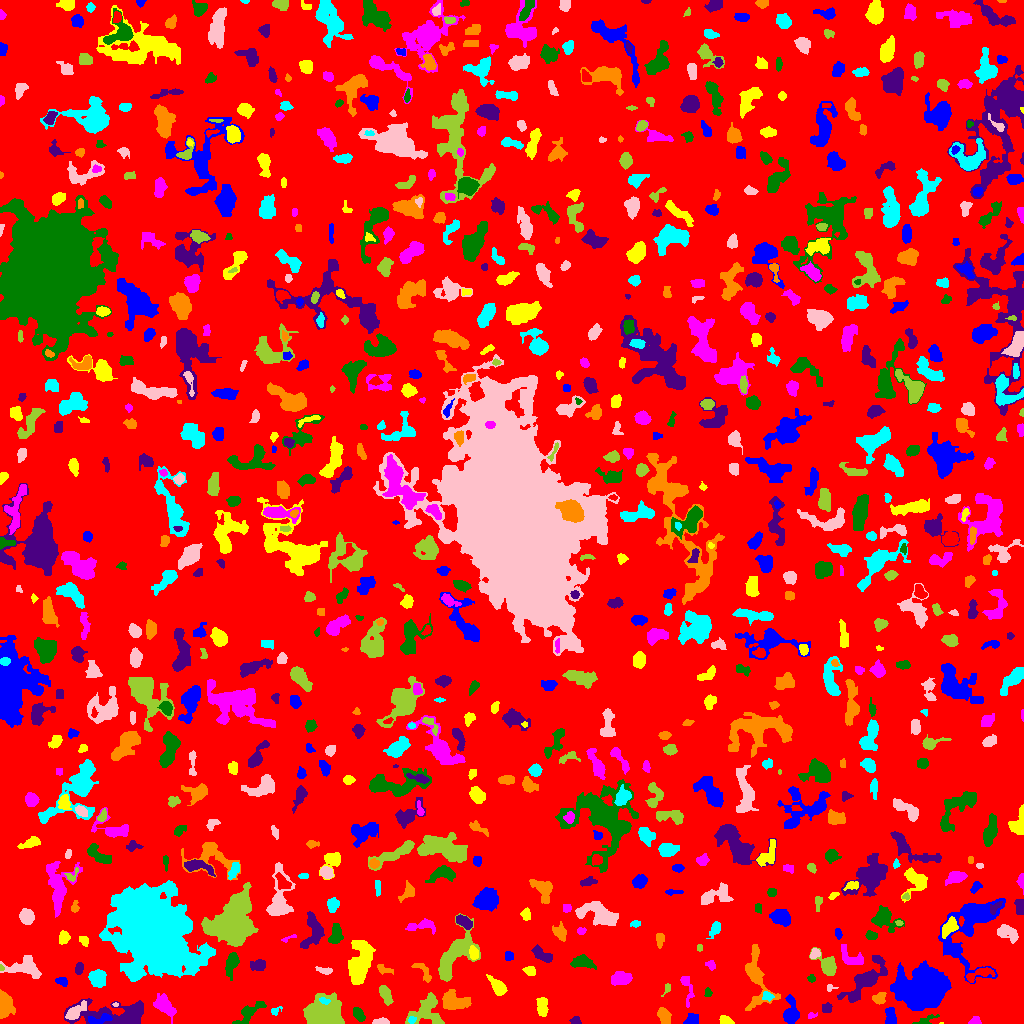

The file beside this chart, header and first rows:
ID, X, Y, A, B, theta, total_flux, mu_max, mu_median, mu_mean, R_fwhm, R_e, R10, R90, x_start, x_end, y_start, y_end, area, greylevel
0, 520.2, 512.3, 299.9, 295.4, 0.8008, 552323, 7.0, 1.0, 0.7141, 27.09, 200.9, 74.65, 328.7, 0, 1023, 0, 1023, 773474, 0.7141
1, 691.4, 3.948, 3.377, 2.675, 0.4583, 536.0, 7.0, 3.0, 3.912, 4.652, 3.656, 1.493, 5.836, 683, 698, 0, 10, 137, 4.912
2, 941.8, 0.2857, 1.212, 0.4361, 0.1046, 14.0, 3.0, 1.0, 1.556, 1.128, 0.7979, 0.0, 1.382, 939, 943, 0, 1, 9, 4.556
3, 975.9, 1.971, 2.091, 1.726, 0.5356, 70.0, 3.0, 1.0, 0.8642, 2.459, 2.111, 0.7979, 3.478, 968, 981, 0, 7, 81, 3.864
4, 358.5, 9.275, 3.877, 2.205, -0.9393, 269.0, 5.0, 2.0, 1.935, 3.909, 3.7, 1.493, 5.781, 353, 365, 2, 16, 139, 3.935
5, 575.4, 2.746, 2.492, 1.931, -0.1714, 169.0, 4.0, 2.0, 2.253, 4.107, 2.764, 1.128, 4.26, 569, 581, 0, 7, 75, 4.253
6, 664.3, 7.107, 4.294, 2.521, -1.147, 634.0, 8.0, 3.0, 3.427, 5.382, 4.184, 1.693, 6.433, 657, 671, 0, 16, 185, 5.427
7, 411.6, 3.515, 1.862, 1.54, 0.2272, 68.0, 3.0, 1.0, 1.236, 2.523, 2.111, 0.7979, 3.432, 408, 416, 0, 7, 55, 7.236
8, 380.9, 1.586, 3.895, 1.394, 0.02794, 331.0, 8.0, 3.0, 3.559, 3.656, 2.821, 1.128, 4.514, 372, 389, 0, 6, 93, 5.559
9, 426.6, 12.94, 8.764, 7.397, 0.7034, 1942, 10.0, 3.0, 3.61, 7.269, 7.611, 2.932, 11.69, 405, 444, 0, 31, 538, 4.61
10, 40.09, 3.009, 2.492, 1.919, 0.8362, 109.0, 3.0, 1.0, 1.101, 3.432, 2.764, 0.9772, 4.222, 34, 47, 0, 7, 99, 4.101
11, 99.01, 4.044, 7.295, 2.206, 0.1191, 319.0, 3.0, 2.0, 1.888, 5.809, 4.146, 1.784, 6.457, 88, 112, 0, 10, 169, 7.888
12, 725, 2.973, 3.496, 2.005, -0.2882, 518.0, 9.0, 5.0, 4.933, 4.406, 3.338, 1.262, 5.015, 719, 734, 0, 8, 105, 5.933
13, 811.5, 8.015, 2.816, 1.455, 0.2694, 66.0, 3.0, 1.0, 1.294, 2.394, 2.185, 0.7979, 3.568, 808, 817, 5, 11, 51, 3.294
14, 926.7, 3.834, 6.425, 1.765, 0.3829, 151.0, 3.0, 1.0, 1.291, 3.432, 3.241, 1.262, 5.352, 912, 939, 0, 9, 117, 3.291
15, 117, 9.362, 21, 6.079, 0.003374, 3769, 11.0, 3.0, 4.018, 7.939, 9.491, 3.568, 15.26, 64, 143, 0, 25, 938, 5.018
16, 3.694, 17.18, 5.033, 3.003, 1.531, 3602, 37.0, 7.0, 11.19, 4.951, 4.37, 1.693, 7.485, 0, 15, 5, 34, 322, 13.19
17, 275.1, 12.76, 2.401, 1.795, 0.8065, 66.0, 3.0, 1.0, 0.9851, 2.394, 2.185, 0.7979, 3.523, 271, 282, 8, 17, 67, 4.985
18, 74.92, 11.65, 6.059, 2.616, 0.6787, 455.0, 4.0, 2.0, 1.996, 6.676, 4.618, 1.871, 7.506, 65, 86, 4, 23, 228, 5.996
19, 322.3, 10.49, 8.964, 7.044, 0.1347, 3897, 10.0, 4.0, 4.227, 10.69, 8.974, 3.568, 14.47, 303, 344, 0, 31, 922, 6.227
20, 858.5, 6.882, 3.818, 1.983, 0.92, 195.0, 4.0, 1.0, 1.741, 4.068, 3.141, 1.128, 5.323, 854, 865, 0, 14, 112, 3.741
21, 890.5, 6.892, 4.774, 2.531, -1.433, 696.0, 8.0, 4.0, 4.023, 5.441, 4.222, 1.693, 6.531, 885, 896, 0, 16, 173, 5.023
22, 542.2, 17.32, 4.75, 2.431, -1.492, 625.0, 6.0, 3.0, 3.222, 6.308, 4.334, 1.784, 6.628, 536, 548, 7, 26, 194, 5.222
23, 164.6, 17.46, 6.228, 3.189, -0.7824, 878.0, 7.0, 2.0, 2.685, 5.726, 5.202, 2.034, 8.406, 153, 176, 0, 30, 327, 4.685
24, 249.9, 11.73, 8.893, 2.923, 0.6739, 775.0, 7.0, 2.0, 2.672, 4.886, 5.171, 1.871, 8.292, 232, 266, 0, 22, 290, 4.672
25, 826.8, 15.55, 2.586, 2.285, 0.1571, 186.0, 4.0, 2.0, 1.958, 4.297, 3.038, 1.128, 4.886, 822, 832, 11, 21, 95, 3.958
26, 879.7, 25.89, 3.044, 2.557, 0.589, 399.0, 9.0, 2.0, 2.956, 3.038, 3.29, 1.128, 5.499, 872, 886, 19, 31, 135, 4.956
27, 324.3, 22.67, 2.791, 1.502, -0.3237, 135.0, 4.0, 2.0, 2.109, 3.827, 2.523, 0.9772, 3.949, 319, 330, 19, 26, 64, 8.109
28, 115.4, 19.0, 1.52, 0.8944, 0.0, 25.0, 2.0, 1.0, 1.0, 2.459, 1.382, 0.5642, 2.257, 112, 118, 17, 21, 25, 6.0
29, 385.5, 28.81, 5.197, 2.435, -1.158, 688.0, 7.0, 4.0, 3.583, 5.614, 4.652, 1.871, 7.001, 379, 393, 18, 38, 192, 4.583
30, 958, 25.82, 2.882, 2.016, 1.202, 173.0, 4.0, 2.0, 1.901, 4.107, 2.985, 1.128, 4.787, 954, 962, 19, 31, 91, 3.901
31, 791, 10.94, 6.405, 3.425, 1.564, 1034, 9.0, 3.0, 3.325, 4.983, 5.323, 1.954, 8.556, 783, 799, 0, 29, 311, 5.325
32, 498.6, 35.79, 4.919, 2.594, -0.8652, 681.0, 8.0, 2.0, 2.987, 4.886, 4.029, 1.596, 6.84, 486, 507, 28, 49, 228, 4.987
33, 686.9, 37.33, 8.785, 2.451, -1.363, 363.0, 6.0, 1.0, 1.952, 3.868, 3.7, 1.382, 6.699, 680, 694, 16, 47, 186, 3.952
34, 707.6, 30.42, 2.249, 1.565, 1.556, 69.0, 3.0, 1.0, 1.113, 2.394, 2.257, 0.7979, 3.656, 704, 712, 27, 36, 62, 4.113
35, 865.7, 43.15, 15.06, 4.81, 0.8004, 2394, 7.0, 3.0, 3.334, 9.339, 8.722, 3.432, 13.63, 837, 887, 21, 68, 718, 4.334
36, 453.9, 21.76, 6.92, 3.973, -0.181, 1278, 7.0, 3.0, 3.156, 7.59, 6.206, 2.394, 9.474, 442, 471, 14, 34, 405, 5.156
37, 767.3, 27.19, 2.494, 2.145, -0.1376, 151.0, 3.0, 2.0, 1.678, 3.909, 2.821, 1.262, 4.442, 762, 774, 22, 32, 90, 5.678
38, 830.4, 35.6, 2.481, 1.99, 0.05211, 73.0, 2.0, 1.0, 1.404, 3.989, 2.394, 0.9772, 3.656, 827, 838, 32, 39, 52, 3.404
39, 666.8, 34.42, 3.62, 1.552, 1.097, 76.0, 2.0, 1.0, 1.206, 4.37, 2.585, 0.9772, 4.068, 661, 670, 27, 40, 63, 3.206
40, 979.3, 49.49, 7.946, 2.575, 0.3136, 618.0, 6.0, 3.0, 2.861, 6.358, 4.754, 1.871, 7.291, 966, 995, 41, 56, 216, 5.861
41, 61.76, 42.13, 2.935, 1.97, -0.3663, 191.0, 4.0, 2.0, 1.99, 4.37, 2.985, 1.128, 4.754, 55, 67, 37, 46, 96, 3.99
42, 529.1, 53.21, 2.924, 2.136, -0.2858, 208.0, 6.0, 2.0, 2.0, 3.09, 2.932, 0.9772, 5.046, 522, 535, 48, 57, 104, 4.0
43, 621.1, 45.17, 5.09, 2.963, 0.1369, 498.0, 4.0, 2.0, 1.968, 7.421, 5.015, 1.954, 7.695, 611, 632, 38, 52, 253, 3.968
44, 811.5, 44.6, 1.868, 1.677, 0.0, 84.0, 3.0, 1.0, 1.474, 2.985, 2.257, 0.7979, 3.523, 807, 815, 41, 49, 57, 5.474
45, 79.12, 55.03, 2.726, 1.87, 1.344, 226.0, 6.0, 2.0, 2.379, 3.656, 2.932, 1.128, 4.618, 75, 83, 49, 61, 95, 4.379
46, 383.9, 54.19, 4.432, 1.946, -0.3176, 173.0, 3.0, 2.0, 1.602, 4.37, 3.568, 1.262, 5.323, 377, 393, 49, 59, 108, 3.602
47, 97.82, 45.63, 4.181, 3.746, -1.283, 778.0, 6.0, 3.0, 2.925, 6.979, 5.078, 1.954, 7.777, 88, 106, 36, 54, 266, 4.925
48, 325, 52.84, 3.892, 1.539, -0.1412, 436.0, 10.0, 4.0, 4.404, 3.742, 2.985, 1.128, 4.754, 315, 332, 49, 57, 99, 9.404
49, 1.128, 55.13, 1.33, 1.083, -1.411, 39.0, 4.0, 1.0, 1.393, 1.954, 1.382, 0.0, 2.326, 0, 4, 53, 59, 28, 6.393
50, 299.5, 47.64, 13.45, 4.557, 0.1434, 2549, 10.0, 3.0, 3.128, 7.247, 8.349, 2.985, 13.43, 275, 335, 35, 60, 815, 5.128
51, 922.6, 33.85, 10.4, 8.237, 0.0492, 24386, 61.0, 8.0, 12.45, 8.349, 10.03, 3.7, 19.72, 890, 951, 13, 63, 1959, 13.45
52, 359.7, 61.87, 11.89, 5.024, 1.398, 3532, 10.0, 4.0, 4.471, 11.06, 9.15, 3.613, 13.96, 348, 375, 39, 83, 790, 5.471
53, 710.6, 58.61, 2.677, 1.987, -0.6138, 126.0, 3.0, 1.0, 1.575, 3.338, 2.764, 1.128, 4.549, 705, 715, 53, 63, 80, 3.575
54, 231.4, 59.6, 6.059, 2.478, 1.33, 706.0, 7.0, 3.0, 2.835, 5.441, 4.853, 1.871, 7.485, 225, 239, 43, 71, 249, 4.835
55, 258, 57.96, 3.926, 2.652, 0.09715, 601.0, 8.0, 3.0, 3.733, 4.82, 4.068, 1.596, 6.358, 250, 265, 53, 64, 161, 4.733
56, 423.1, 52.04, 6.775, 2.541, -0.8759, 235.0, 3.0, 1.0, 1.433, 4.918, 4.222, 1.693, 6.457, 411, 431, 41, 60, 164, 3.433
57, 133.8, 50.22, 2.661, 2.207, -0.6937, 308.0, 6.0, 3.0, 2.879, 4.184, 2.985, 1.262, 4.82, 128, 140, 45, 57, 107, 8.879
58, 24.53, 55.97, 8.55, 4.164, -0.04439, 1157, 9.0, 2.0, 2.594, 4.478, 5.89, 2.185, 9.918, 0, 41, 45, 68, 446, 4.594
59, 828.1, 57.43, 5.417, 3.53, -0.9436, 971.0, 9.0, 2.0, 3.269, 5.47, 4.72, 1.871, 7.797, 809, 836, 48, 76, 297, 5.269
... 838 more rows
